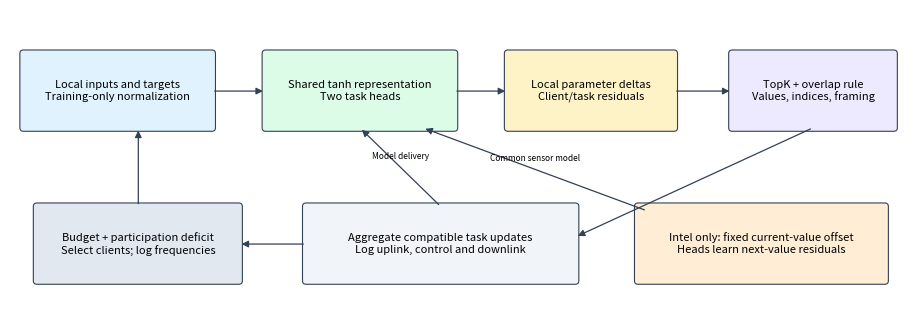

Write Python code to recreate this figure.
"""Exact vector diagram of the active experimental pipeline."""
from pathlib import Path
import sys
import matplotlib
matplotlib.use('Agg')
import matplotlib.pyplot as plt
from matplotlib.patches import FancyBboxPatch,FancyArrowPatch

def draw(path):
    fig,ax=plt.subplots(figsize=(9,3.0));ax.set(xlim=(0,10),ylim=(0,3.4));ax.axis('off')
    def box(x,y,w,h,text,color):
        ax.add_patch(FancyBboxPatch((x,y),w,h,boxstyle='round,pad=.04',facecolor=color,edgecolor='#334155',linewidth=.8))
        ax.text(x+w/2,y+h/2,text,ha='center',va='center',fontsize=8)
    def arrow(a,b,label=None):
        ax.add_patch(FancyArrowPatch(a,b,arrowstyle='-|>',mutation_scale=10,color='#334155',linewidth=.9))
        if label:ax.text((a[0]+b[0])/2,(a[1]+b[1])/2+.1,label,ha='center',fontsize=6)
    box(.15,2.05,2.1,.85,'Local inputs and targets\nTraining-only normalization','#e0f2fe')
    box(2.85,2.05,2.1,.85,'Shared tanh representation\nTwo task heads','#dcfce7')
    box(5.55,2.05,1.85,.85,'Local parameter deltas\nClient/task residuals','#fef3c7')
    box(8.05,2.05,1.8,.85,'TopK + overlap rule\nValues, indices, framing','#ede9fe')
    box(.3,.3,2.25,.85,'Budget + participation deficit\nSelect clients; log frequencies','#e2e8f0')
    box(3.3,.3,3.0,.85,'Aggregate compatible task updates\nLog uplink, control and downlink','#f1f5f9')
    box(7.0,.3,2.75,.85,'Intel only: fixed current-value offset\nHeads learn next-value residuals','#ffedd5')
    arrow((2.25,2.47),(2.85,2.47));arrow((4.95,2.47),(5.55,2.47));arrow((7.4,2.47),(8.05,2.47))
    arrow((1.43,1.15),(1.43,2.05));arrow((8.95,2.05),(6.3,.8));arrow((3.3,.72),(2.55,.72))
    arrow((4.8,1.15),(3.9,2.05),'Model delivery');arrow((7.1,1.1),(4.6,2.05),'Common sensor model')
    fig.tight_layout(pad=.1);fig.savefig(path,bbox_inches='tight');plt.close(fig)

if __name__=='__main__':draw(Path(sys.argv[1]) if len(sys.argv)>1 else Path('fig_architecture.pdf'))
